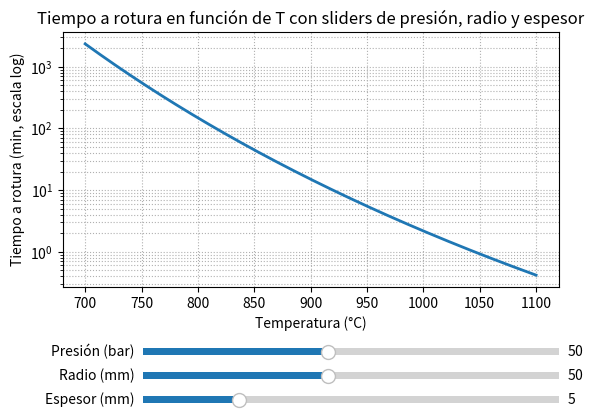

The matplotlib source for this figure:
import numpy as np
import matplotlib.pyplot as plt
from matplotlib.widgets import Slider

# --- Constantes ---
R = 8.314
Q = 240e3
n = 4.0

def hoop_stress_MPa(p_bar, r_mm, t_mm):
    p_MPa = p_bar * 0.1
    return p_MPa * (r_mm / t_mm)

def calibrate_A(tr_minutes, T_C, sigma_MPa, Q=Q, n=n):
    T_K = T_C + 273.15
    tr_s = tr_minutes * 60.0
    return tr_s / ((sigma_MPa**(-n)) * np.exp(Q/(R*T_K)))

A = calibrate_A(15.0, 900.0, 50.0)

def rupture_time_minutes(T_C, sigma_MPa, A=A, Q=Q, n=n):
    T_K = T_C + 273.15
    return (A * (sigma_MPa**(-n)) * np.exp(Q/(R*T_K))) / 60.0

# --- Setup inicial ---
fig, ax = plt.subplots()
plt.subplots_adjust(bottom=0.35)

temps_C = np.linspace(700, 1100, 300)

# Valores iniciales
T0 = 900
p0 = 50    # bar
r0 = 50    # mm
t0 = 5     # mm
sigma0 = hoop_stress_MPa(p0, r0, t0)

(line,) = ax.semilogy(temps_C, rupture_time_minutes(temps_C, sigma0), lw=2)
ax.set_xlabel("Temperatura (°C)")
ax.set_ylabel("Tiempo a rotura (min, escala log)")
ax.set_title("Tiempo a rotura en función de T con sliders de presión, radio y espesor")
ax.grid(True, which="both", linestyle=":")

# --- Sliders ---
ax_p = plt.axes([0.25, 0.20, 0.65, 0.03])
slider_p = Slider(ax_p, "Presión (bar)", 10, 100, valinit=p0)

ax_r = plt.axes([0.25, 0.15, 0.65, 0.03])
slider_r = Slider(ax_r, "Radio (mm)", 10, 100, valinit=r0)

ax_t = plt.axes([0.25, 0.10, 0.65, 0.03])
slider_t = Slider(ax_t, "Espesor (mm)", 2, 15, valinit=t0)

# Función de actualización
def update(val):
    sigma = hoop_stress_MPa(slider_p.val, slider_r.val, slider_t.val)
    line.set_ydata(rupture_time_minutes(temps_C, sigma))
    fig.canvas.draw_idle()

slider_p.on_changed(update)
slider_r.on_changed(update)
slider_t.on_changed(update)

plt.show()
